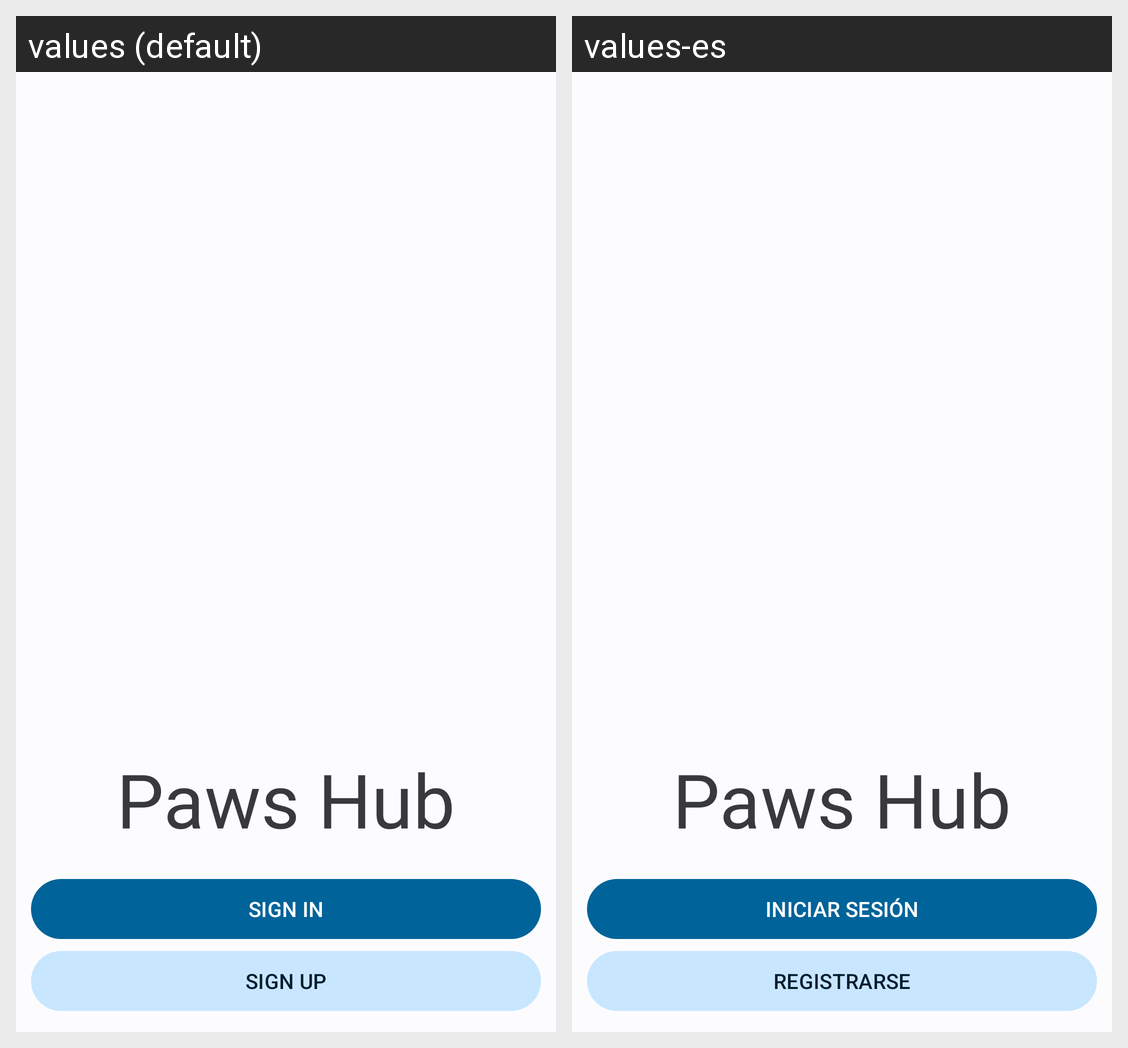

The Android screen above is rendered under two locales of the same app. Produce the string resources it draws, with the default and per-locale values.
Android screen res/layout/activity_welcome.xml rendered under 2 locales, left to right: values (default), values-es. Device: Nexus 5 (rendered at 1080×1920; each locale shown at half size, 540×960, under a caption strip naming it); theme Theme.PawsHubAndroid.
Strings drawn on this screen, with the default value and each locale's value (text and hints the layout hard-codes, and strings that could not be matched under every locale, appear in the picture but are not listed):

app_name
  values: Paws Hub
  values-es: Paws Hub

sign_in
  values: Sign In
  values-es: Iniciar Sesión

sign_up
  values: Sign Up
  values-es: Registrarse
